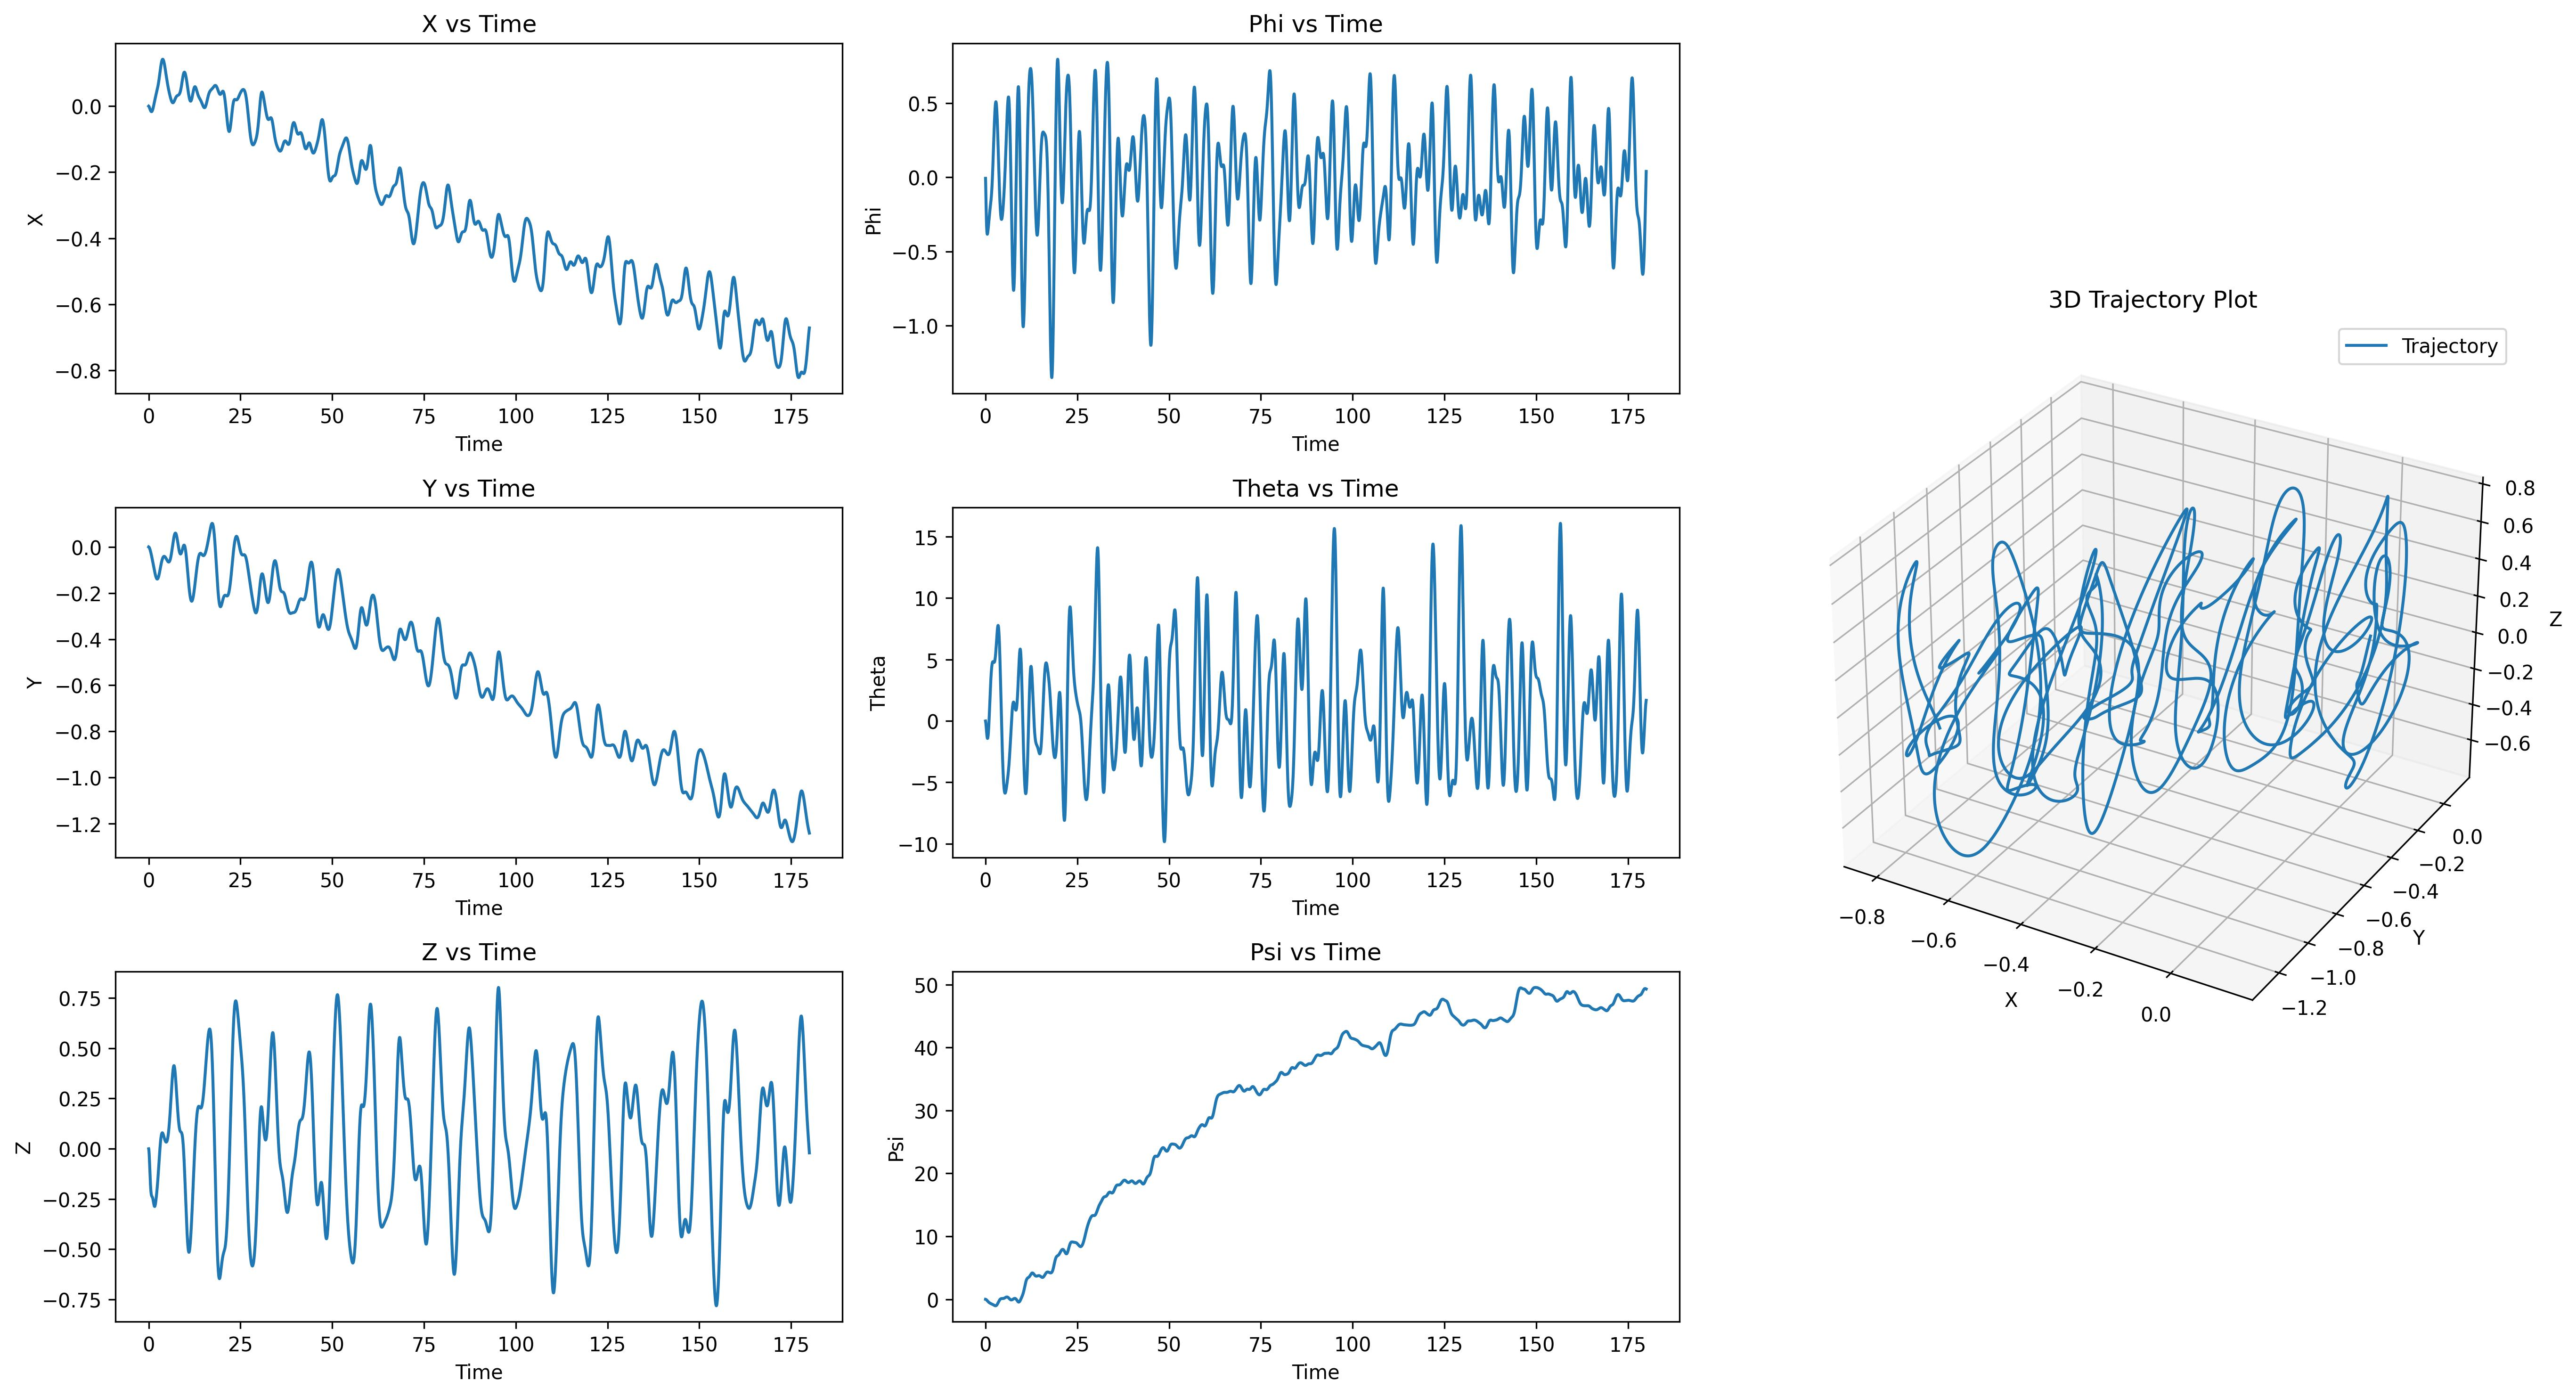

Source data for this figure (header and first rows):
t, x, y, z, roll, pitch, heading, u, v, w, p, q, r
0.01667, -0.00005921, -0.00005167, -0.0005581, -0.0001186, -0.0001595, -0.00001107, -0.003553, -0.0031, -0.03348, -0.007118, -0.009568, -0.000664
0.03333, -0.0001751, -0.0001551, -0.001695, -0.0003305, -0.0004665, -0.00003340, -0.006961, -0.006215, -0.0682, -0.01271, -0.01842, -0.001342
0.05, -0.0003446, -0.000309, -0.003423, -0.0006123, -0.000909, -0.00006694, -0.01022, -0.00927, -0.1037, -0.01691, -0.02655, -0.002021
0.06667, -0.0005647, -0.0005117, -0.005747, -0.0009442, -0.001475, -0.0001115, -0.01333, -0.01225, -0.1394, -0.01992, -0.03394, -0.002692
0.08333, -0.0008318, -0.0007613, -0.008665, -0.00131, -0.002151, -0.0001667, -0.01628, -0.01514, -0.175, -0.02195, -0.04057, -0.003351
0.1, -0.001142, -0.001056, -0.01217, -0.001696, -0.002925, -0.0002323, -0.01907, -0.01796, -0.2099, -0.02319, -0.04646, -0.003999
0.1167, -0.001492, -0.001394, -0.01623, -0.002093, -0.003786, -0.0003081, -0.0217, -0.02069, -0.2438, -0.02379, -0.05161, -0.004637
0.1333, -0.001877, -0.001773, -0.02084, -0.00249, -0.00472, -0.0003938, -0.02416, -0.02334, -0.2763, -0.02389, -0.05602, -0.005258
0.15, -0.002294, -0.002192, -0.02596, -0.002883, -0.005715, -0.000489, -0.02645, -0.02592, -0.3069, -0.02358, -0.05972, -0.005859
0.1667, -0.002738, -0.00265, -0.03155, -0.003265, -0.006761, -0.0005933, -0.02856, -0.02842, -0.3355, -0.02296, -0.06271, -0.006438
0.1833, -0.003206, -0.003144, -0.03758, -0.003633, -0.007845, -0.0007063, -0.03049, -0.03084, -0.3617, -0.0221, -0.06502, -0.006995
0.2, -0.003694, -0.003673, -0.04401, -0.003983, -0.008956, -0.0008279, -0.03225, -0.03319, -0.3853, -0.02107, -0.06667, -0.007535
0.2167, -0.004197, -0.004237, -0.05079, -0.004314, -0.01009, -0.0009577, -0.03382, -0.03547, -0.4063, -0.01992, -0.0677, -0.00806
0.2333, -0.004713, -0.004834, -0.05787, -0.004624, -0.01122, -0.001095, -0.03522, -0.03767, -0.4243, -0.01868, -0.06811, -0.008558
0.25, -0.005239, -0.005462, -0.06521, -0.00491, -0.01235, -0.001241, -0.03644, -0.03976, -0.4395, -0.01731, -0.06795, -0.009021
0.2667, -0.005772, -0.006119, -0.07274, -0.005172, -0.01348, -0.001392, -0.03748, -0.04171, -0.4517, -0.0158, -0.06725, -0.009443
0.2833, -0.006308, -0.006805, -0.08044, -0.005409, -0.01458, -0.00155, -0.03834, -0.04358, -0.4609, -0.01433, -0.06605, -0.009818
0.3, -0.006845, -0.007519, -0.08824, -0.005621, -0.01565, -0.001714, -0.03901, -0.0454, -0.4673, -0.01292, -0.0644, -0.01014
0.3167, -0.007382, -0.00826, -0.0961, -0.005812, -0.01669, -0.001882, -0.03949, -0.04716, -0.4708, -0.01158, -0.06233, -0.01043
0.3333, -0.007915, -0.009028, -0.104, -0.005981, -0.01769, -0.002054, -0.03981, -0.04887, -0.4716, -0.01031, -0.05987, -0.0107
0.35, -0.008444, -0.009822, -0.1118, -0.006129, -0.01864, -0.002231, -0.03995, -0.05052, -0.4699, -0.009109, -0.05705, -0.01093
0.3667, -0.008967, -0.01064, -0.1196, -0.006258, -0.01954, -0.002411, -0.03993, -0.05207, -0.4656, -0.007913, -0.05389, -0.01113
0.3833, -0.009481, -0.01148, -0.1273, -0.006366, -0.02038, -0.002594, -0.03974, -0.0535, -0.4591, -0.006712, -0.05045, -0.01131
0.4, -0.009986, -0.01235, -0.1348, -0.006456, -0.02116, -0.00278, -0.03938, -0.05488, -0.4505, -0.005617, -0.04676, -0.01145
0.4167, -0.01048, -0.01324, -0.1421, -0.006529, -0.02188, -0.002968, -0.03887, -0.05622, -0.4399, -0.004619, -0.04284, -0.01155
0.4333, -0.01096, -0.01415, -0.1493, -0.006587, -0.02253, -0.003158, -0.03821, -0.05751, -0.4275, -0.00371, -0.03872, -0.01163
0.45, -0.01144, -0.01508, -0.1562, -0.00663, -0.0231, -0.003348, -0.03742, -0.05875, -0.4137, -0.00288, -0.03441, -0.01168
0.4667, -0.01189, -0.01603, -0.1629, -0.006661, -0.0236, -0.00354, -0.03649, -0.05996, -0.3984, -0.002125, -0.02994, -0.01169
0.4833, -0.01234, -0.01701, -0.1692, -0.00668, -0.02402, -0.003732, -0.03543, -0.06108, -0.382, -0.001405, -0.02534, -0.01168
0.5, -0.01276, -0.018, -0.1753, -0.006687, -0.02437, -0.003924, -0.03424, -0.06209, -0.3646, -0.0006981, -0.02063, -0.01166
0.5167, -0.01318, -0.01901, -0.1811, -0.006684, -0.02463, -0.004116, -0.03294, -0.06307, -0.3464, -0.00006740, -0.01583, -0.01162
0.5333, -0.01357, -0.02004, -0.1866, -0.006671, -0.02482, -0.004308, -0.03153, -0.064, -0.3276, 0.0004938, -0.01094, -0.01158
0.55, -0.01395, -0.02109, -0.1918, -0.00665, -0.02492, -0.004499, -0.03003, -0.06491, -0.3084, 0.0009938, -0.005986, -0.01154
0.5667, -0.01431, -0.02215, -0.1966, -0.006621, -0.02494, -0.004691, -0.02843, -0.06577, -0.2889, 0.00144, -0.0009708, -0.01148
0.5833, -0.01465, -0.02323, -0.2011, -0.006585, -0.02487, -0.004881, -0.02676, -0.06661, -0.2693, 0.001838, 0.004092, -0.01141
0.6, -0.01496, -0.02432, -0.2053, -0.006544, -0.02472, -0.005071, -0.02501, -0.06741, -0.2498, 0.002194, 0.009191, -0.01132
0.6167, -0.01526, -0.02543, -0.2091, -0.006498, -0.02448, -0.00526, -0.0232, -0.06818, -0.2305, 0.002514, 0.01431, -0.01122
0.6333, -0.01554, -0.02656, -0.2127, -0.006446, -0.02416, -0.005447, -0.02132, -0.06891, -0.2115, 0.002801, 0.01945, -0.01111
0.65, -0.01579, -0.02769, -0.2159, -0.006391, -0.02375, -0.005633, -0.01938, -0.06962, -0.193, 0.003059, 0.02458, -0.01099
0.6667, -0.01601, -0.02885, -0.2188, -0.006332, -0.02326, -0.005817, -0.01739, -0.0703, -0.1751, 0.003291, 0.0297, -0.01087
0.6833, -0.01622, -0.03001, -0.2215, -0.006269, -0.02268, -0.006, -0.01536, -0.07095, -0.1579, 0.003501, 0.03481, -0.01073
0.7, -0.01639, -0.03119, -0.2239, -0.006203, -0.02201, -0.006181, -0.01329, -0.07158, -0.1416, 0.003691, 0.03988, -0.01059
0.7167, -0.01654, -0.03238, -0.226, -0.006135, -0.02127, -0.00636, -0.01118, -0.07218, -0.1261, 0.003864, 0.04491, -0.01044
0.7333, -0.01666, -0.03358, -0.2278, -0.006064, -0.02043, -0.006536, -0.009047, -0.07275, -0.1115, 0.00402, 0.0499, -0.01028
0.75, -0.01675, -0.03479, -0.2295, -0.005991, -0.01952, -0.00671, -0.006889, -0.07331, -0.09804, 0.004161, 0.05483, -0.01012
0.7667, -0.0168, -0.03601, -0.2309, -0.005916, -0.01853, -0.006882, -0.004714, -0.07384, -0.08565, 0.004289, 0.0597, -0.009943
0.7833, -0.01683, -0.03724, -0.2322, -0.00584, -0.01745, -0.007051, -0.002525, -0.07434, -0.07439, 0.004405, 0.06449, -0.009764
0.8, -0.01683, -0.03848, -0.2332, -0.005762, -0.0163, -0.007218, -0.000329, -0.07483, -0.06431, 0.00451, 0.0692, -0.009579
0.8167, -0.01679, -0.03973, -0.2342, -0.005682, -0.01507, -0.007381, 0.001871, -0.0753, -0.05543, 0.004603, 0.07382, -0.009392
0.8333, -0.01672, -0.04099, -0.235, -0.005602, -0.01377, -0.007542, 0.004071, -0.07575, -0.04775, 0.004686, 0.07832, -0.009212
0.85, -0.01661, -0.04226, -0.2357, -0.00552, -0.01239, -0.007701, 0.00627, -0.07618, -0.04127, 0.004759, 0.08271, -0.00904
0.8667, -0.01648, -0.04353, -0.2363, -0.005438, -0.01094, -0.007856, 0.008463, -0.07659, -0.03599, 0.004821, 0.08698, -0.008877
0.8833, -0.0163, -0.04481, -0.2368, -0.005355, -0.009424, -0.00801, 0.01065, -0.07699, -0.03188, 0.004874, 0.0911, -0.008716
0.9, -0.01609, -0.0461, -0.2373, -0.005272, -0.00784, -0.008161, 0.01283, -0.07737, -0.02892, 0.004918, 0.09506, -0.00855
0.9167, -0.01585, -0.0474, -0.2378, -0.005188, -0.006193, -0.008309, 0.01499, -0.07774, -0.02704, 0.004951, 0.09886, -0.008378
0.9333, -0.01557, -0.0487, -0.2382, -0.005105, -0.004486, -0.008455, 0.01714, -0.07811, -0.02622, 0.004961, 0.1025, -0.008202
0.95, -0.01526, -0.05001, -0.2386, -0.005022, -0.002721, -0.008598, 0.01926, -0.0785, -0.02638, 0.004939, 0.1059, -0.008022
0.9667, -0.01492, -0.05132, -0.2391, -0.00494, -0.0009023, -0.008737, 0.02136, -0.07891, -0.02746, 0.004893, 0.1092, -0.007838
0.9833, -0.01454, -0.05265, -0.2396, -0.004859, 0.0009673, -0.008874, 0.02343, -0.07931, -0.02937, 0.004843, 0.1122, -0.007653
1, -0.01412, -0.05398, -0.2401, -0.004779, 0.002884, -0.009008, 0.02547, -0.0797, -0.03205, 0.004798, 0.115, -0.007472
... 10,740 more rows
